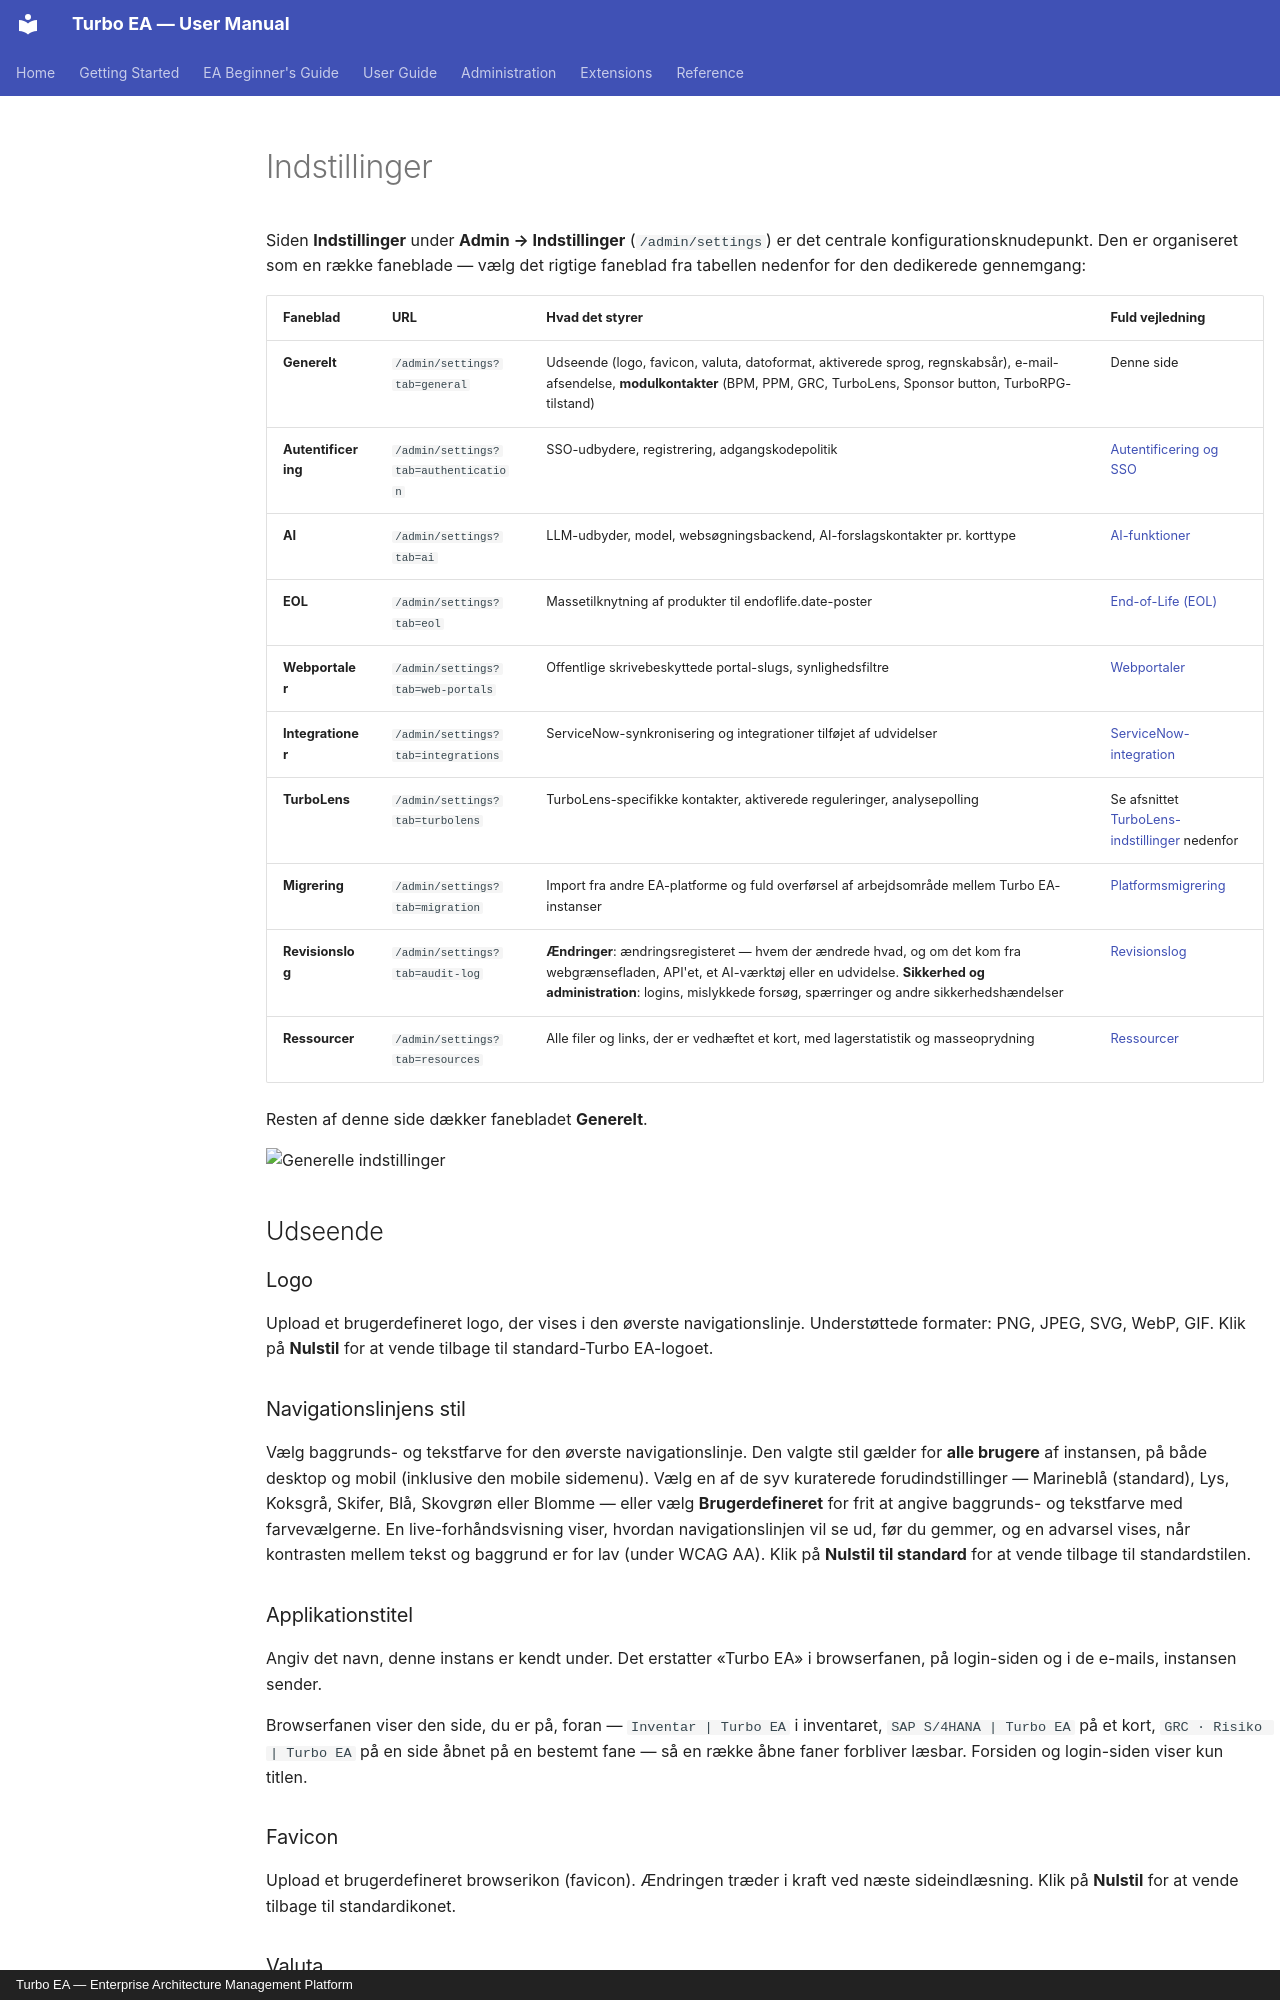

repository: vincentmakes/turbo-ea · page: admin/settings.da/index.html · generator: mkdocs · copyright: Turbo EA — Enterprise Architecture Management Platform

# Indstillinger

Siden **Indstillinger** under **Admin → Indstillinger** (`/admin/settings`) er det centrale konfigurationsknudepunkt. Den er organiseret som en række faneblade — vælg det rigtige faneblad fra tabellen nedenfor for den dedikerede gennemgang:

| Faneblad | URL | Hvad det styrer | Fuld vejledning |
|-----|-----|------------------|------------|
| **Generelt** | `/admin/settings?tab=general` | Udseende (logo, favicon, valuta, datoformat, aktiverede sprog, regnskabsår), e-mail-afsendelse, **modulkontakter** (BPM, PPM, GRC, TurboLens, Sponsor button, TurboRPG-tilstand) | Denne side |
| **Autentificering** | `/admin/settings?tab=authentication` | SSO-udbydere, registrering, adgangskodepolitik | [Autentificering og SSO](sso.md) |
| **AI** | `/admin/settings?tab=ai` | LLM-udbyder, model, websøgningsbackend, AI-forslagskontakter pr. korttype | [AI-funktioner](ai.md) |
| **EOL** | `/admin/settings?tab=eol` | Massetilknytning af produkter til endoflife.date-poster | [End-of-Life (EOL)](eol.md) |
| **Webportaler** | `/admin/settings?tab=web-portals` | Offentlige skrivebeskyttede portal-slugs, synlighedsfiltre | [Webportaler](web-portals.md) |
| **Integrationer** | `/admin/settings?tab=integrations` | ServiceNow-synkronisering og integrationer tilføjet af udvidelser | [ServiceNow-integration](servicenow.md) |
| **TurboLens** | `/admin/settings?tab=turbolens` | TurboLens-specifikke kontakter, aktiverede reguleringer, analysepolling | Se afsnittet [TurboLens-indstillinger](#turbolens-indstillinger) nedenfor |
| **Migrering** | `/admin/settings?tab=migration` | Import fra andre EA-platforme og fuld overførsel af arbejdsområde mellem Turbo EA-instanser | [Platformsmigrering](migration.md) |
| **Revisionslog** | `/admin/settings?tab=audit-log` | **Ændringer**: ændringsregisteret — hvem der ændrede hvad, og om det kom fra webgrænsefladen, API'et, et AI-værktøj eller en udvidelse. **Sikkerhed og administration**: logins, mislykkede forsøg, spærringer og andre sikkerhedshændelser | [Revisionslog](audit-log.md) |
| **Ressourcer** | `/admin/settings?tab=resources` | Alle filer og links, der er vedhæftet et kort, med lagerstatistik og masseoprydning | [Ressourcer](resources.md) |

Resten af denne side dækker fanebladet **Generelt**.

![Generelle indstillinger](../assets/img/da/28_admin_settings_general.png)

## Udseende

### Logo

Upload et brugerdefineret logo, der vises i den øverste navigationslinje. Understøttede formater: PNG, JPEG, SVG, WebP, GIF. Klik på **Nulstil** for at vende tilbage til standard-Turbo EA-logoet.

### Navigationslinjens stil

Vælg baggrunds- og tekstfarve for den øverste navigationslinje. Den valgte stil gælder for **alle brugere** af instansen, på både desktop og mobil (inklusive den mobile sidemenu). Vælg en af de syv kuraterede forudindstillinger — Marineblå (standard), Lys, Koksgrå, Skifer, Blå, Skovgrøn eller Blomme — eller vælg **Brugerdefineret** for frit at angive baggrunds- og tekstfarve med farvevælgerne. En live-forhåndsvisning viser, hvordan navigationslinjen vil se ud, før du gemmer, og en advarsel vises, når kontrasten mellem tekst og baggrund er for lav (under WCAG AA). Klik på **Nulstil til standard** for at vende tilbage til standardstilen.

### Applikationstitel

Angiv det navn, denne instans er kendt under. Det erstatter «Turbo EA» i browserfanen, på login-siden og i de e-mails, instansen sender.

Browserfanen viser den side, du er på, foran — `Inventar | Turbo EA` i inventaret, `SAP S/4HANA | Turbo EA` på et kort, `GRC · Risiko | Turbo EA` på en side åbnet på en bestemt fane — så en række åbne faner forbliver læsbar. Forsiden og login-siden viser kun titlen.

### Favicon

Upload et brugerdefineret browserikon (favicon). Ændringen træder i kraft ved næste sideindlæsning. Klik på **Nulstil** for at vende tilbage til standardikonet.

### Valuta

Vælg den valuta, der bruges til omkostningsfelter på tværs af platformen. Dette påvirker, hvordan omkostningsværdier formateres på kortdetaljesider, i rapporter og eksporter. Over 40 valutaer er understøttet, herunder USD, EUR, GBP, JPY, CNY, CHF, INR, BRL, IDR og flere.
